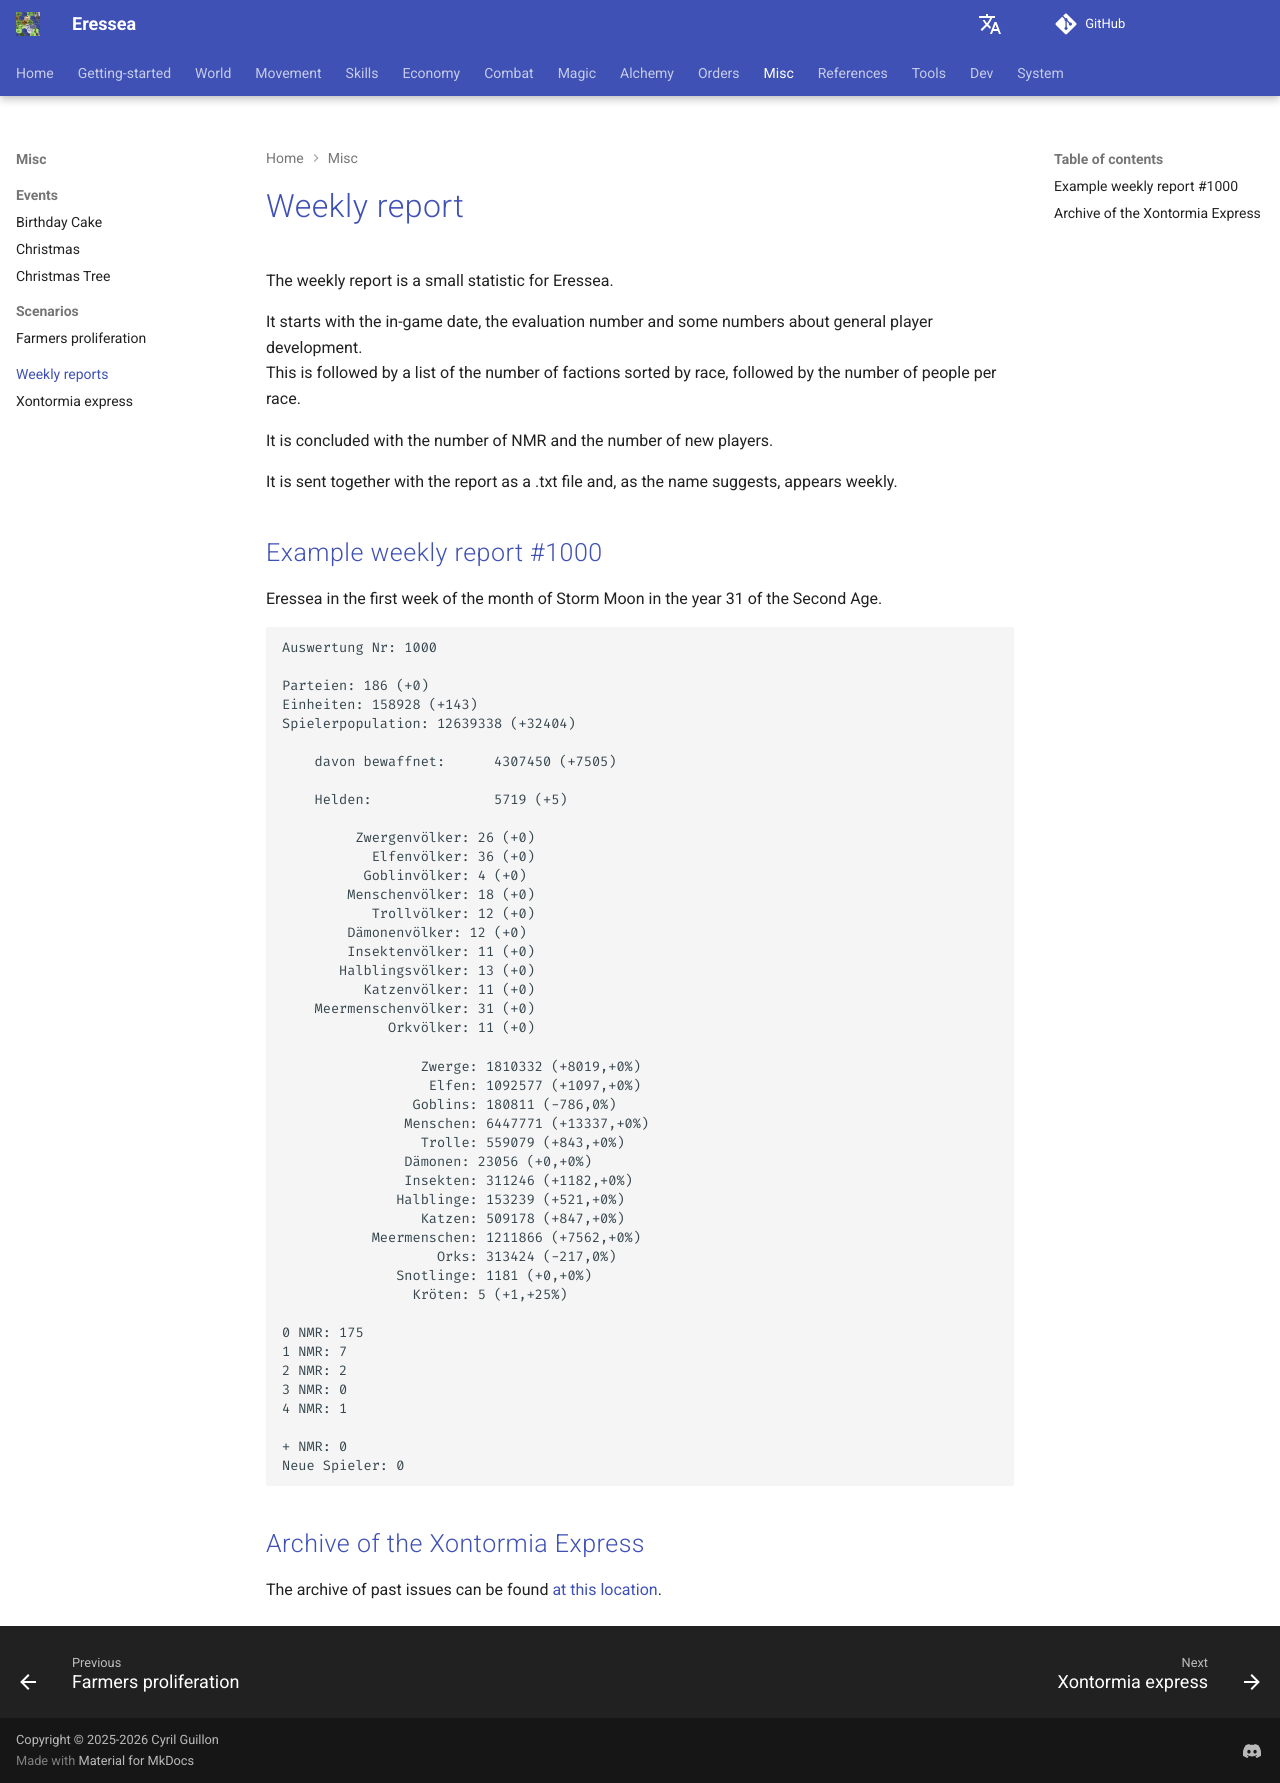

repository: zendev1710/eressea-doc · page: system/communication/weekly-report/index.html · generator: mkdocs

---
# cSpell:locale en
alias: weekly-report
---
# Weekly report

The weekly report is a small statistic for Eressea.  

It starts with the in-game date, the evaluation number and some numbers about general player development.  
This is followed by a list of the number of factions sorted by race, followed by the number of people per race.

It is concluded with the number of NMR and the number of new players.

It is sent together with the report as a .txt file and, as the name suggests, appears weekly.

## Example weekly report \#1000

Eressea in the first week of the month of Storm Moon in the year 31 of the Second Age.

```text
Auswertung Nr: 1000

Parteien: 186 (+0)
Einheiten: 158928 (+143)
Spielerpopulation: 12639338 (+32404)

    davon bewaffnet:      4307450 (+7505)

    Helden:               5719 (+5)

         Zwergenvölker: 26 (+0)
           Elfenvölker: 36 (+0)
          Goblinvölker: 4 (+0)
        Menschenvölker: 18 (+0)
           Trollvölker: 12 (+0)
        Dämonenvölker: 12 (+0)
        Insektenvölker: 11 (+0)
       Halblingsvölker: 13 (+0)
          Katzenvölker: 11 (+0)
    Meermenschenvölker: 31 (+0)
             Orkvölker: 11 (+0)

                 Zwerge: 1810332 (+8019,+0%)
                  Elfen: 1092577 (+1097,+0%)
                Goblins: 180811 (-786,0%)
               Menschen: 6447771 (+13337,+0%)
                 Trolle: 559079 (+843,+0%)
               Dämonen: 23056 (+0,+0%)
               Insekten: 311246 (+1182,+0%)
              Halblinge: 153239 (+521,+0%)
                 Katzen: 509178 (+847,+0%)
           Meermenschen: 1211866 (+7562,+0%)
                   Orks: 313424 (-217,0%)
              Snotlinge: 1181 (+0,+0%)
                Kröten: 5 (+1,+25%)

0 NMR: 175
1 NMR: 7
2 NMR: 2
3 NMR: 0
4 NMR: 1

+ NMR: 0
Neue Spieler: 0
```

## Archive of the Xontormia Express

The archive of past issues can be found [at this location].

<!-- From [https://wiki.eressea.de/index.php?title=Wochenbericht&oldid=7724] -->

[at this location]: https://wiki.eressea.de/Kategorie:Wochenbericht
